Image classification data set "dataset_visual_split" (selintoker/GeoGuesserAI on GitHub). Class labels (3): Istanbul, nyc, Tokyo.

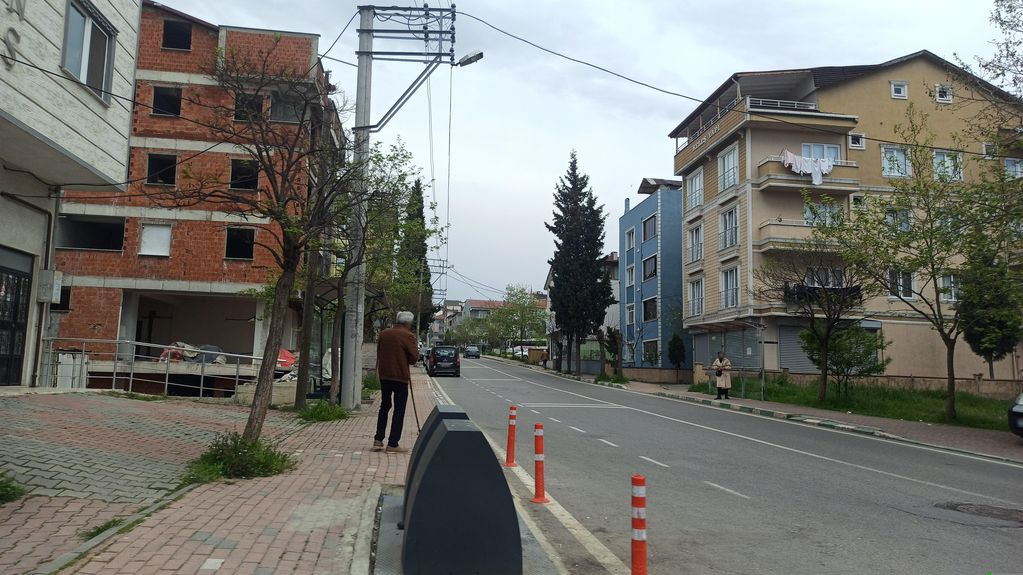
Label: Istanbul

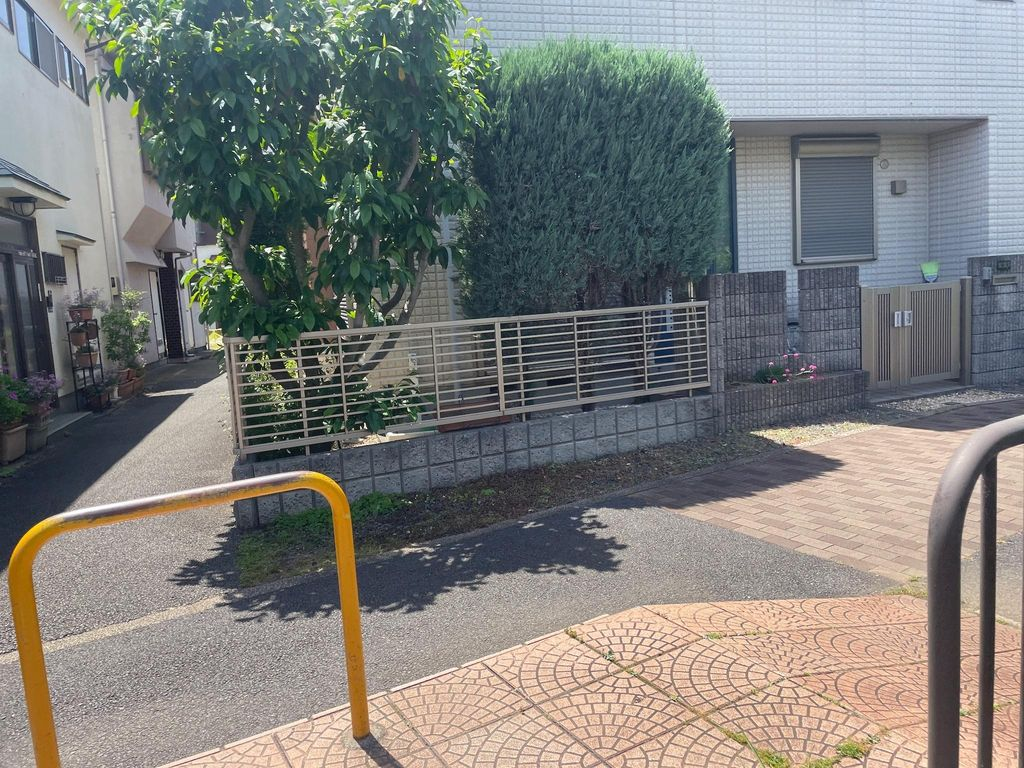
Label: Tokyo

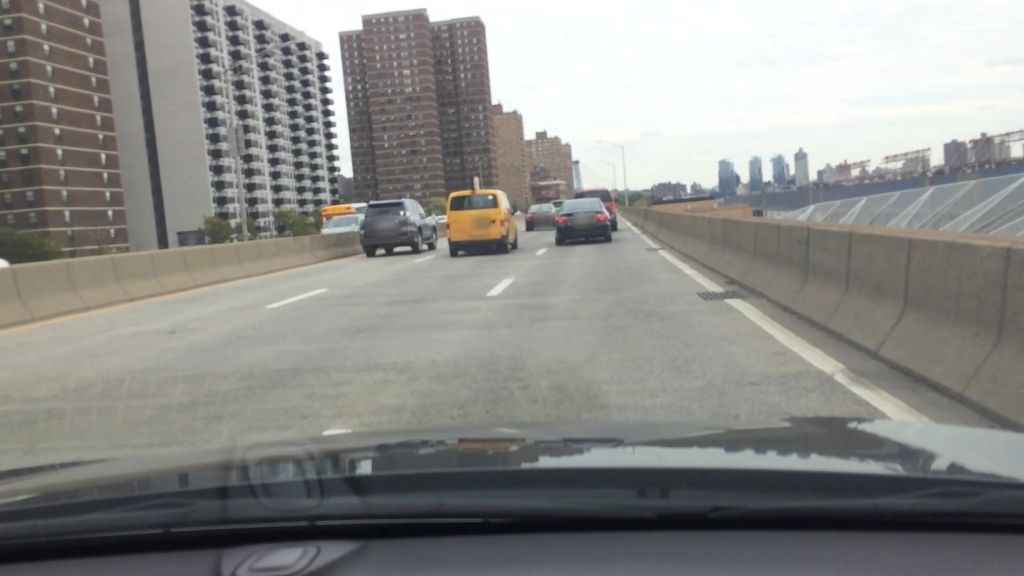
Label: nyc

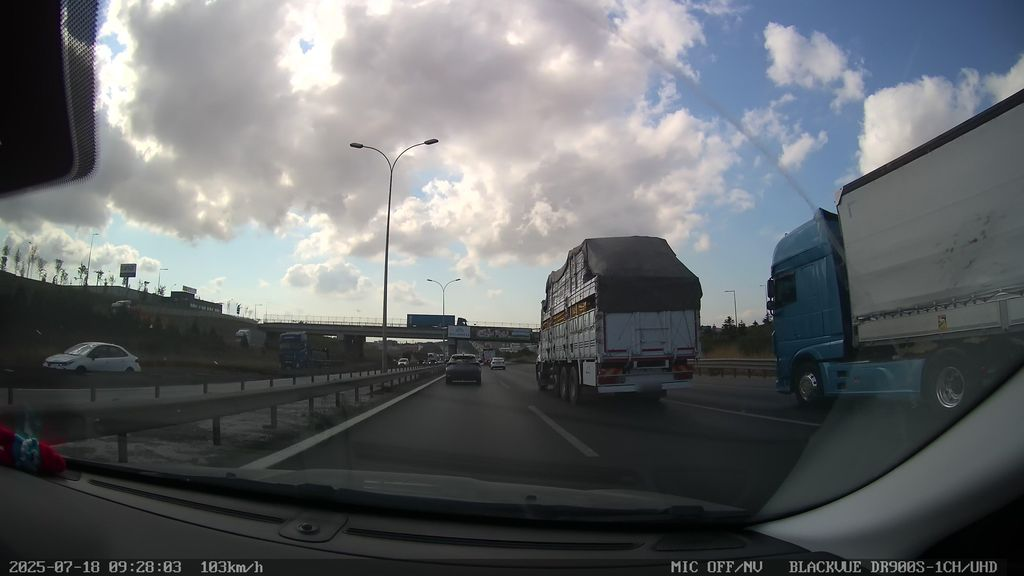
Label: Istanbul

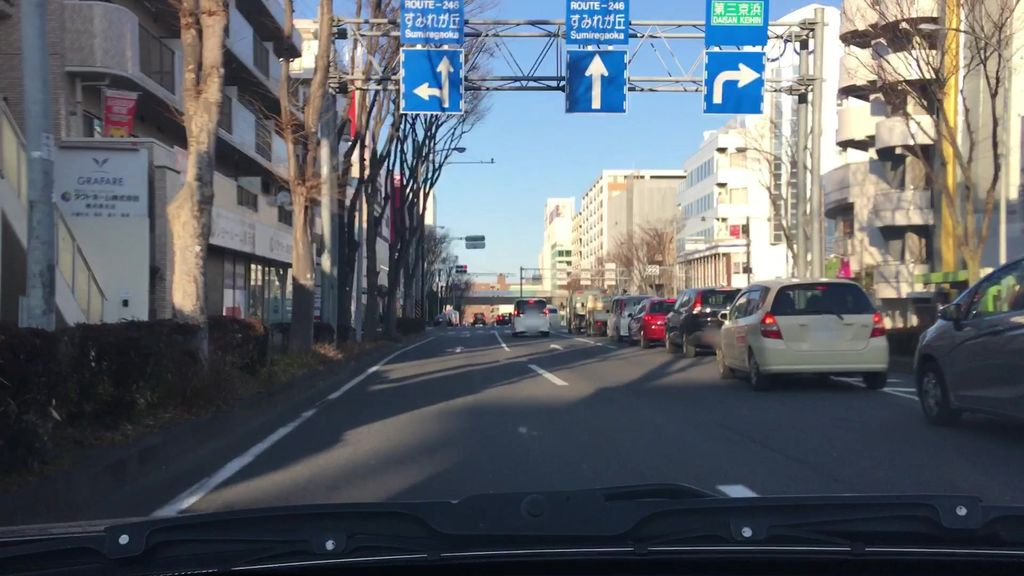
Label: Tokyo

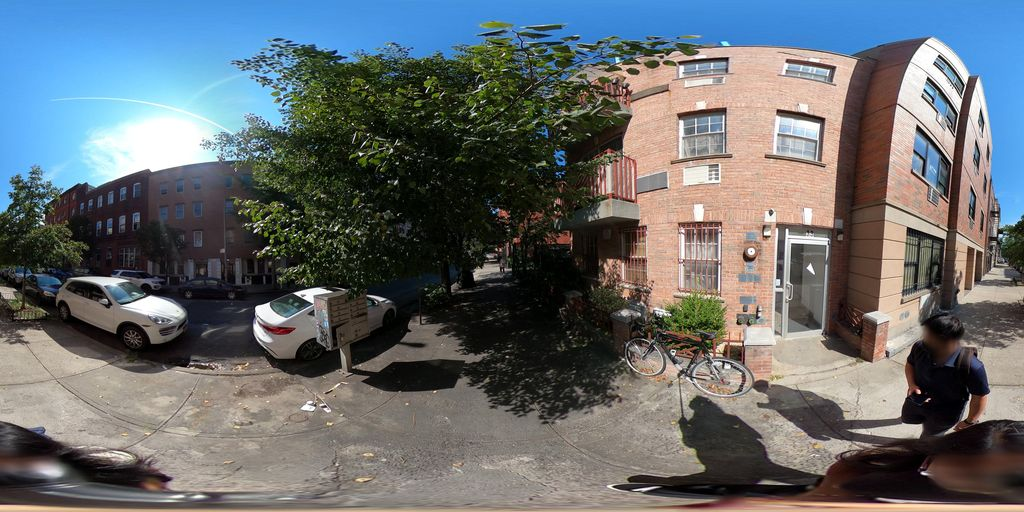
Label: nyc
